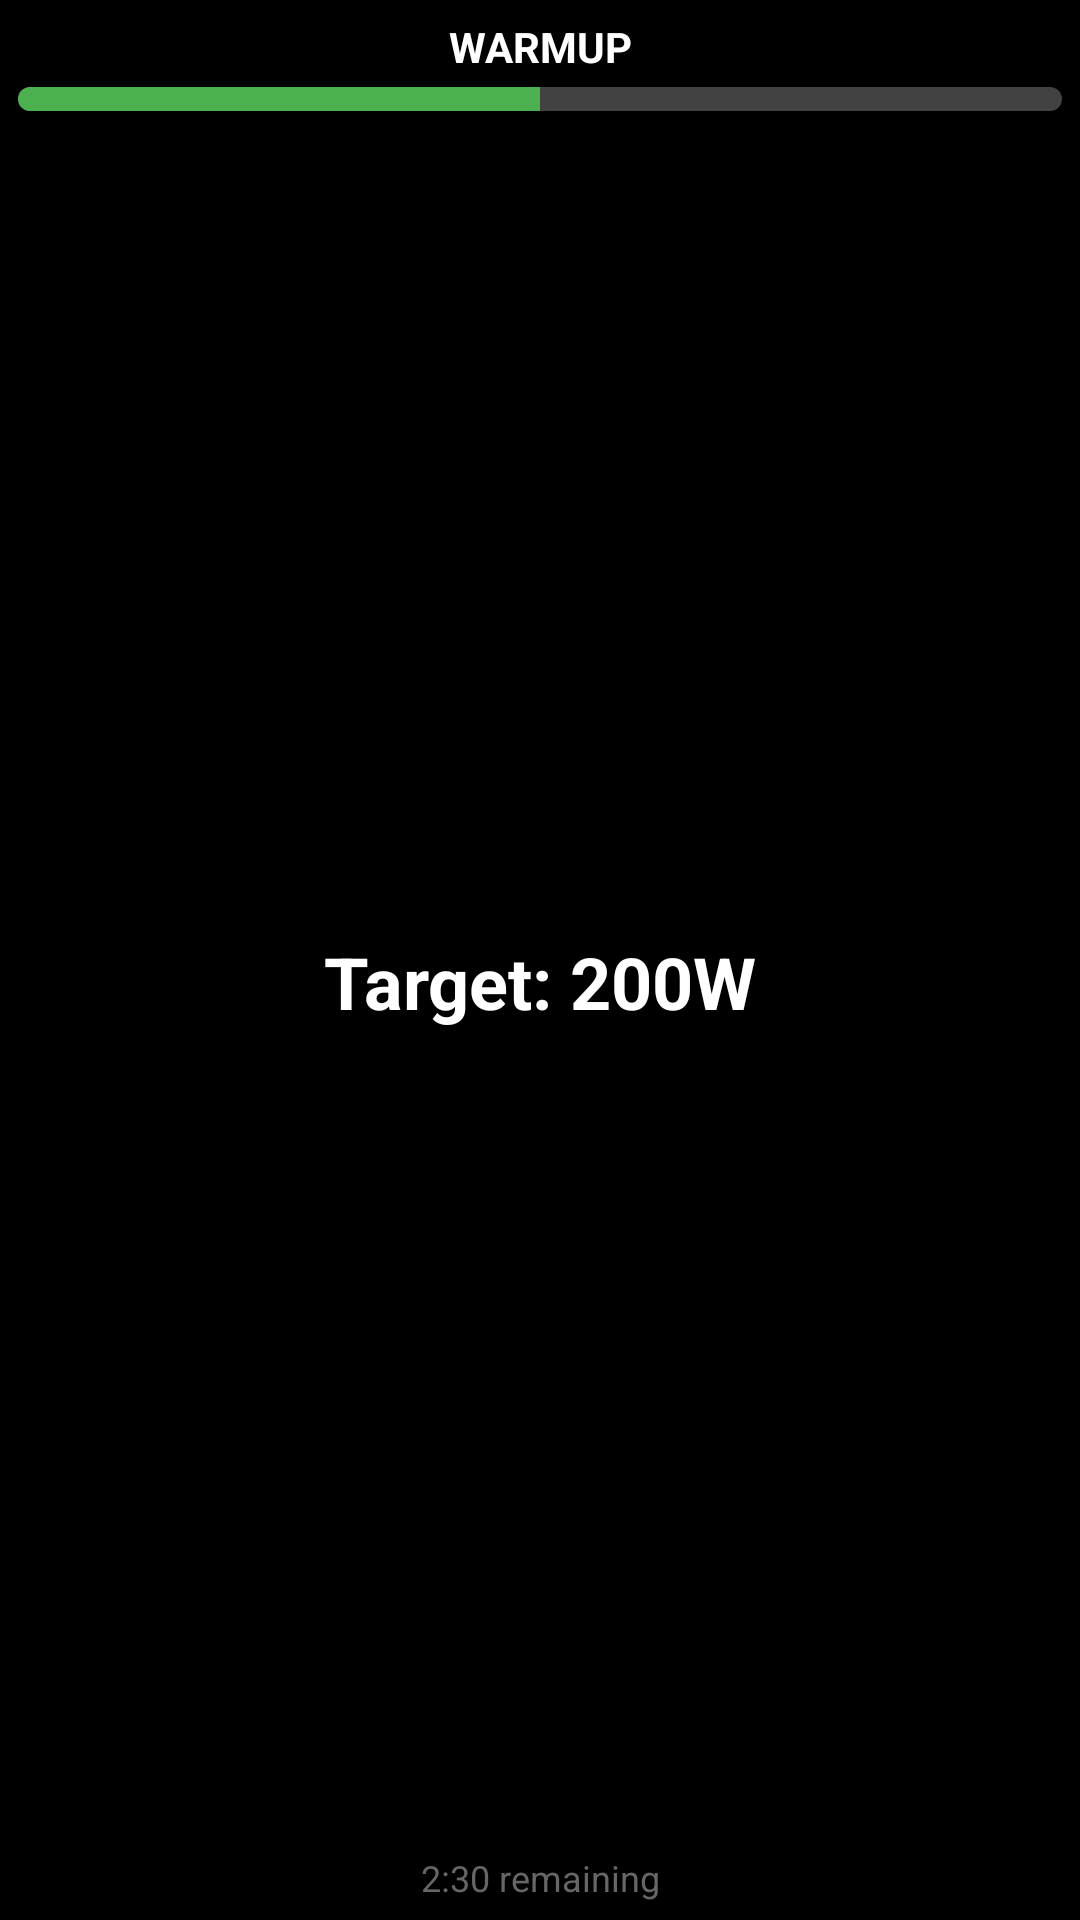

Produce the Android XML layout that renders to this screen, including the resource entries it uses.
<!-- AndroidManifest.xml: application theme Theme.WattRamp -->
<!-- res/layout/datatype_current_interval_medium.xml -->
<?xml version="1.0" encoding="utf-8"?>
<LinearLayout xmlns:android="http://schemas.android.com/apk/res/android"
    android:layout_width="match_parent"
    android:layout_height="match_parent"
    android:orientation="vertical"
    android:background="@color/datafield_bg"
    android:padding="6dp">

    <TextView
        android:id="@+id/phase_name"
        android:layout_width="match_parent"
        android:layout_height="wrap_content"
        android:text="WARMUP"
        android:textSize="14sp"
        android:textStyle="bold"
        android:textColor="@color/text_primary"
        android:gravity="center" />

    <ProgressBar
        android:id="@+id/interval_progress"
        style="@android:style/Widget.ProgressBar.Horizontal"
        android:layout_width="match_parent"
        android:layout_height="8dp"
        android:layout_marginTop="4dp"
        android:progressDrawable="@drawable/progress_bar_drawable"
        android:progress="50"
        android:max="100" />

    <TextView
        android:id="@+id/target_power"
        android:layout_width="match_parent"
        android:layout_height="0dp"
        android:layout_weight="1"
        android:text="Target: 200W"
        android:textSize="24sp"
        android:textStyle="bold"
        android:textColor="@color/text_primary"
        android:gravity="center" />

    <TextView
        android:id="@+id/time_remaining"
        android:layout_width="match_parent"
        android:layout_height="wrap_content"
        android:text="2:30 remaining"
        android:textSize="12sp"
        android:textColor="@color/text_dim"
        android:gravity="center" />

</LinearLayout>
<!-- resources referenced by this layout -->
<resources>
  <color name="datafield_bg">#FF000000</color>
  <color name="text_dim">#FF666666</color>
  <color name="text_primary">#FFFFFFFF</color>
  <!-- drawable progress_bar_drawable (drawable) -->
  <?xml version="1.0" encoding="utf-8"?>
  <layer-list xmlns:android="http://schemas.android.com/apk/res/android">
      
      <item android:id="@android:id/background">
          <shape android:shape="rectangle">
              <solid android:color="@color/progress_bg" />
              <corners android:radius="4dp" />
          </shape>
      </item>
  
      
      <item android:id="@android:id/progress">
          <clip>
              <shape android:shape="rectangle">
                  <solid android:color="@color/progress_bar" />
                  <corners android:radius="4dp" />
              </shape>
          </clip>
      </item>
  </layer-list>
  <style name="Theme.WattRamp" parent="android:Theme.Material.NoActionBar">
          <item name="android:colorPrimary">@color/primary</item>
          <item name="android:colorPrimaryDark">@color/primary_dark</item>
          <item name="android:colorAccent">@color/secondary</item>
          <item name="android:windowBackground">@color/background</item>
          <item name="android:statusBarColor">@color/primary_dark</item>
          <item name="android:navigationBarColor">@color/background</item>
      </style>
  <color name="progress_bg">#424242</color>
  <color name="progress_bar">#4CAF50</color>
  <color name="primary">#1565C0</color>
  <color name="primary_dark">#0D47A1</color>
  <color name="secondary">#FF6F00</color>
  <color name="background">#121212</color>
</resources>
